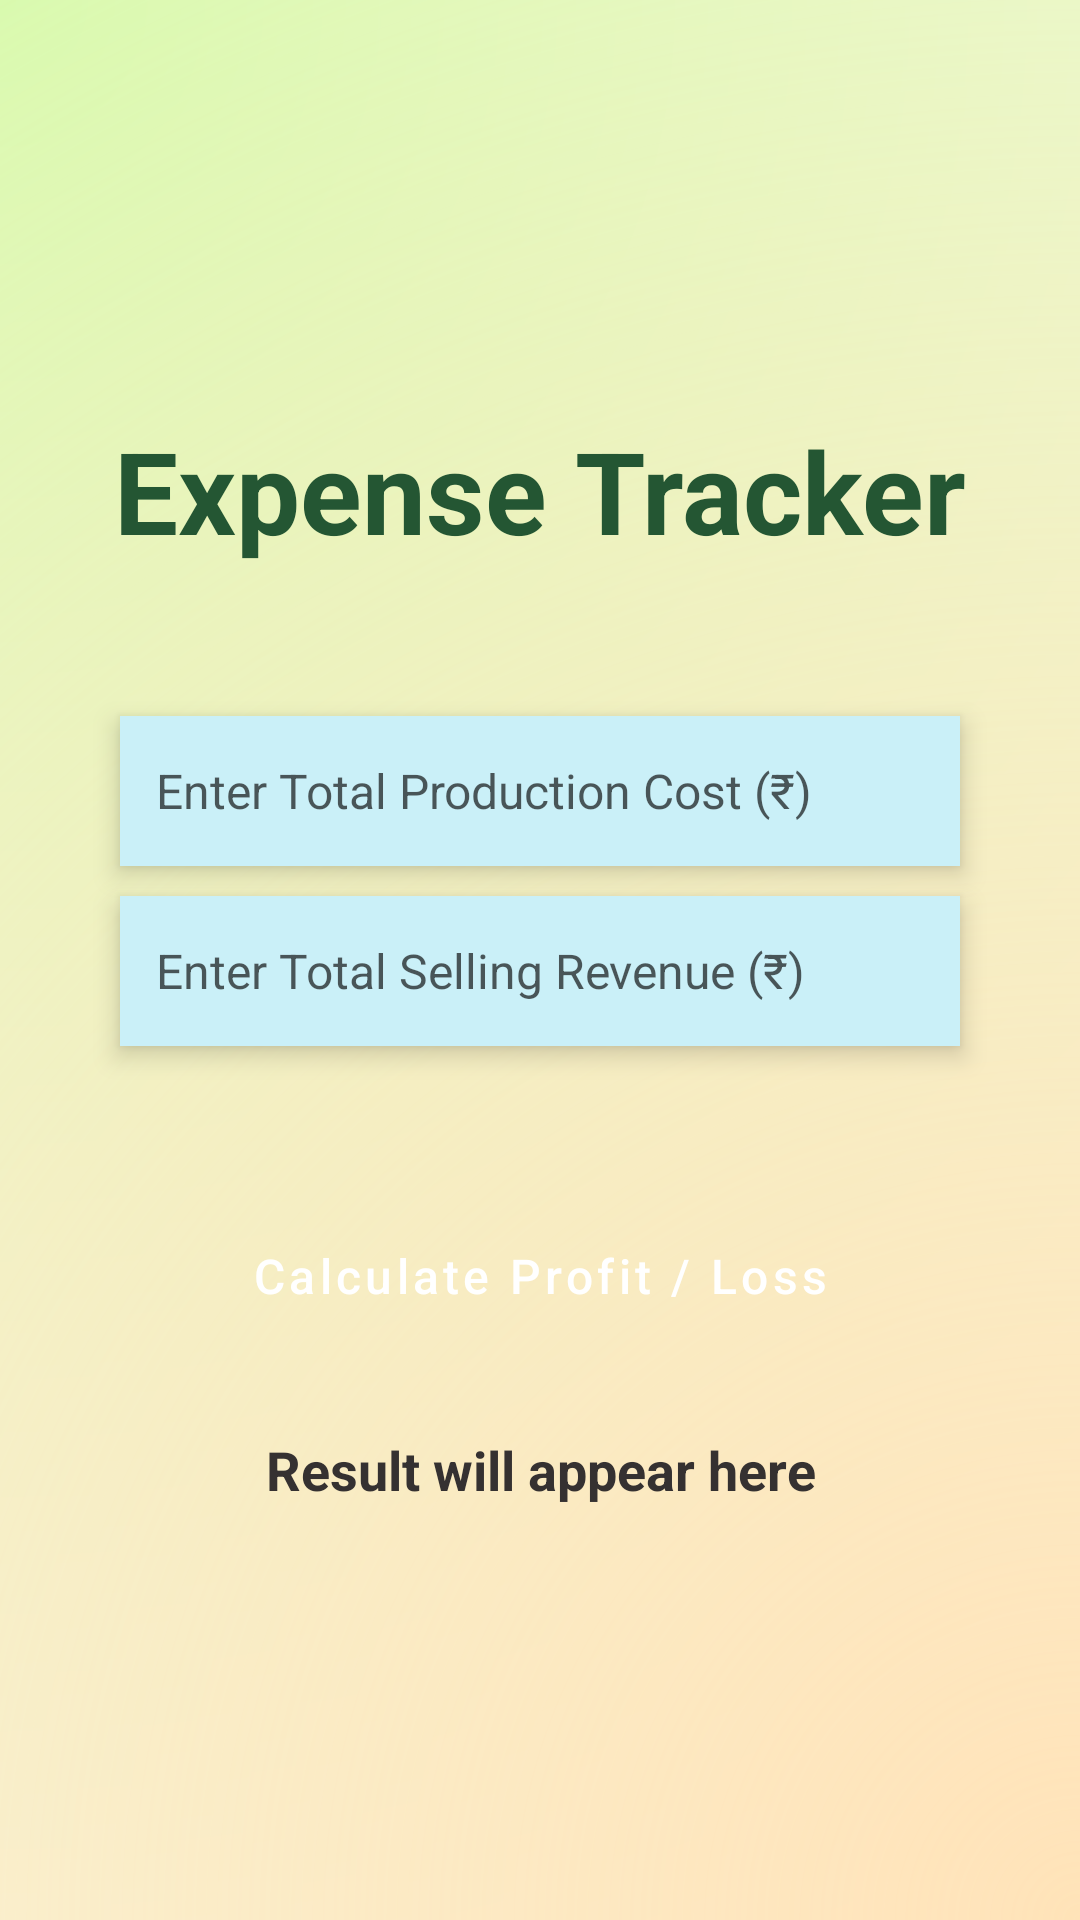

Layout XML and referenced resources for this Android screen:
<!-- AndroidManifest.xml: application theme Theme.Sakha -->
<!-- res/layout/activity_expense_tracker.xml -->
<?xml version="1.0" encoding="utf-8"?>
<LinearLayout xmlns:android="http://schemas.android.com/apk/res/android"
    android:layout_width="match_parent"
    android:layout_height="match_parent"
    android:orientation="vertical"
    android:background="@drawable/radiant_bg"
    android:gravity="center"
    android:padding="20dp">

    
    <TextView
        android:id="@+id/pageTitle"
        android:layout_width="match_parent"
        android:layout_height="wrap_content"
        android:text="Expense Tracker"
        android:textSize="38sp"
        android:textStyle="bold"
        android:textColor="@color/darkGreen_text"
        android:gravity="center"
        android:layout_marginBottom="40dp"/>

    <EditText
        android:id="@+id/etCost"
        android:layout_width="match_parent"
        style="@style/edit_text_presets"
        android:autofillHints="production cost"
        android:hint="@string/productionCost"
        android:inputType="numberDecimal"
        android:padding="12dp"
        android:layout_marginBottom="0dp"/>

    <EditText
        android:id="@+id/etRevenue"
        android:layout_width="match_parent"
        style="@style/edit_text_presets"
        android:autofillHints="Selling Revenue"
        android:hint="@string/sellingRev"
        android:inputType="numberDecimal"
        android:padding="12dp"
        android:layout_marginBottom="24dp"/>

    <Button
        android:id="@+id/btnCalculate"
        android:layout_width="match_parent"
        style="@style/button_view_presets"
        android:text="@string/pl"
        android:textAllCaps="false"
        android:textSize="16sp"
        android:backgroundTint="@color/darkGreen_text"
        android:textColor="@android:color/white"
        android:padding="12dp"
        android:layout_marginVertical="25dp"/>

    <TextView
        android:id="@+id/tvResult"
        android:layout_width="match_parent"
        android:layout_height="wrap_content"
        android:text="Result will appear here"
        android:textAlignment="center"
        android:textSize="18sp"
        android:textStyle="bold"
        android:textColor="@color/gray"/>
</LinearLayout>
<!-- resources referenced by this layout -->
<resources>
  <color name="darkGreen_text">#245633</color>
  <color name="gray">#353131</color>
  <!-- drawable radiant_bg (drawable) -->
  <?xml version="1.0" encoding="utf-8"?>
  <layer-list xmlns:android="http://schemas.android.com/apk/res/android">
  
      
      <item>
          <shape android:shape="rectangle">
              <gradient
                  android:type="radial"
                  android:centerX="0.0"
                  android:centerY="0.0"
                  android:gradientRadius="900dp"
                  android:startColor="@color/gradient_green"
                  android:endColor="@android:color/white" />
          </shape>
      </item>
  
      
      <item>
          <shape android:shape="rectangle">
              <gradient
                  android:type="radial"
                  android:centerX="1.0"
                  android:centerY="1.0"
                  android:gradientRadius="900dp"
                  android:startColor="@color/radiant_background"
                  android:endColor="@android:color/transparent" />
          </shape>
      </item>
  
  </layer-list>
  <string name="pl">Calculate Profit / Loss</string>
  <string name="productionCost">Enter Total Production Cost (₹)</string>
  <string name="sellingRev">Enter Total Selling Revenue (₹)</string>
  <style name="button_view_presets" parent="Widget.MaterialComponents.Button">
          <item name="android:layout_height">@dimen/button_height</item>
          <item name="android:textSize">@dimen/button_textSize</item>
          <item name="android:padding">@dimen/button_padding</item>
          <item name="android:elevation">@dimen/button_elevation</item>
          <item name="android:layout_marginTop">@dimen/button_topMargin</item>
          <item name="android:layout_marginEnd">@dimen/button_margin</item>
          <item name="android:layout_marginStart">@dimen/button_margin</item>
          <item name="backgroundTint">@color/btn_bg_tint</item>
          <item name="android:textColor">@color/btn_textColor</item>
          <item name="cornerRadius">@dimen/button_roundness</item>
          <item name="android:textAllCaps">false</item>
      </style>
  <style name="Theme.Sakha" parent="Base.Theme.Sakha" />
  <color name="gradient_green">#D1FFAD</color>
  <color name="radiant_background">#FFE3B8</color>
  <dimen name="button_height">55dp</dimen>
  <dimen name="button_textSize">18sp</dimen>
  <dimen name="button_padding">6dp</dimen>
  <dimen name="button_elevation">5dp</dimen>
  <dimen name="button_topMargin">10dp</dimen>
  <dimen name="button_margin">40dp</dimen>
  <color name="btn_bg_tint">#1B5E20</color>
  <color name="btn_textColor">#FFFFFF</color>
  <dimen name="button_roundness">50dp</dimen>
  <dimen name="text_view_height">50dp</dimen>
  <dimen name="text_view_padding">10dp</dimen>
  <dimen name="text_view_textSize">16sp</dimen>
  <dimen name="text_view_bottom_margin">10dp</dimen>
  <dimen name="text_view_top_margin">10dp</dimen>
  <dimen name="text_view_drawablePadding">12dp</dimen>
  <color name="text_view_background">#CAF0F8</color>
  <dimen name="text_view_layout_marginStart">20dp</dimen>
  <dimen name="text_view_layout_marginEnd">20dp</dimen>
  <dimen name="text_view_elevation">5dp</dimen>
  <color name="text_view_textColorHint">#AA070707</color>
  <color name="text_view_textColor">#000000</color>
  <style name="Base.Theme.Sakha" parent="Theme.Material3.DayNight.NoActionBar">
          
          
      </style>
</resources>
